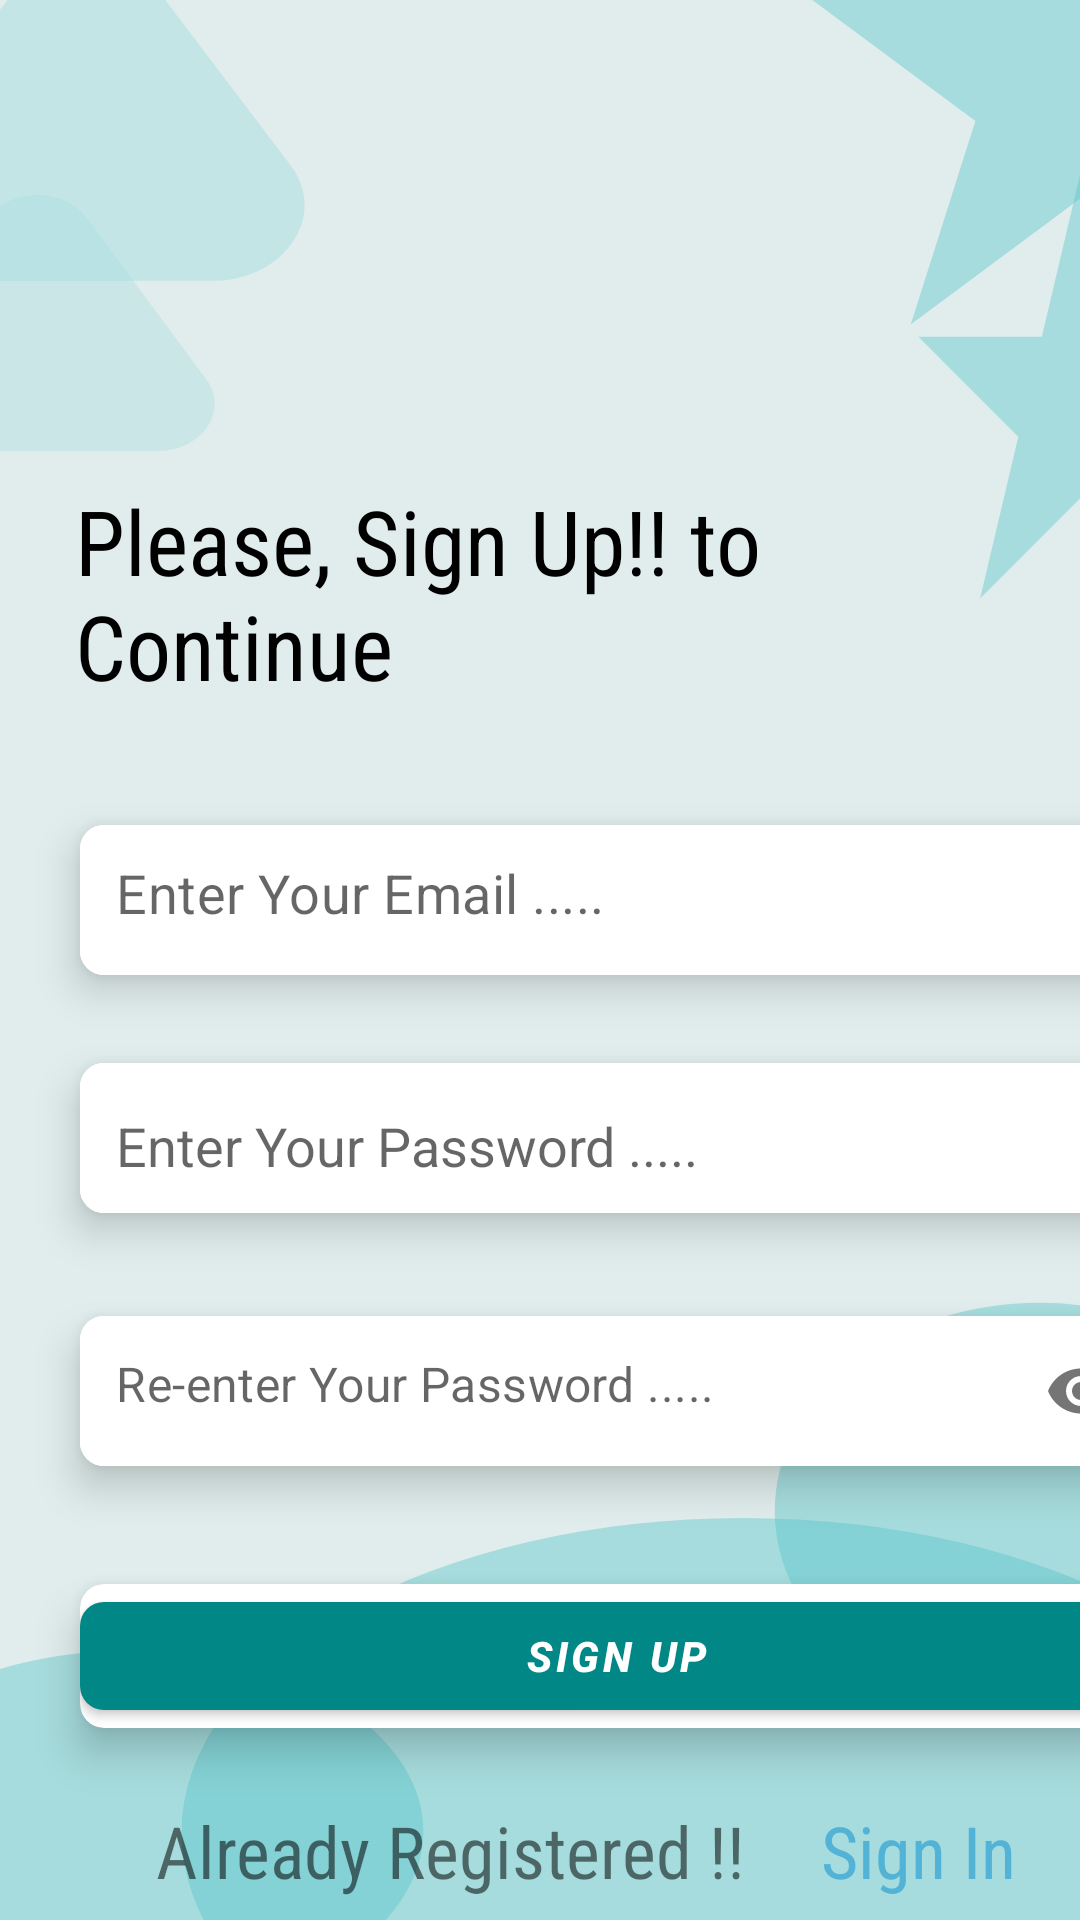

Android layout source for this screen:
<!-- AndroidManifest.xml: application theme Theme.ListTask -->
<!-- res/layout/fragment_sign_up.xml -->
<?xml version="1.0" encoding="utf-8"?>
<androidx.appcompat.widget.LinearLayoutCompat xmlns:android="http://schemas.android.com/apk/res/android"
    xmlns:app="http://schemas.android.com/apk/res-auto"
    xmlns:tools="http://schemas.android.com/tools"
    android:layout_width="match_parent"
    android:layout_height="match_parent"
    android:orientation="vertical"
    android:background="@drawable/backgr"
    tools:context=".fragments.SignUpFragment">


    <TextView
        android:id="@+id/textView"
        android:layout_width="wrap_content"
        android:layout_height="wrap_content"
        android:layout_marginLeft="25dp"
        android:layout_marginTop="160dp"
        android:fontFamily="sans-serif-condensed"
        android:text="Please, Sign Up!! to Continue"
        android:textColor="@color/black"
        android:textSize="30sp" />


    
    
    
    
    
    
    
    
    

    <com.google.android.material.card.MaterialCardView
        android:id="@+id/cardView1"
        android:layout_width="379dp"
        android:layout_height="wrap_content"
        android:layout_marginHorizontal="16dp"
        android:layout_marginTop="25dp"
        android:paddingTop="25dp"
        android:paddingBottom="0dp"
        app:cardCornerRadius="8dp"
        app:cardElevation="8dp"
        app:cardUseCompatPadding="true">

        <com.google.android.material.textfield.TextInputLayout
            android:layout_width="match_parent"
            android:layout_height="50dp"
            android:background="@color/white"
            app:boxStrokeWidth="0dp"
            app:boxStrokeWidthFocused="0dp"
            app:hintEnabled="false">

            <com.google.android.material.textfield.TextInputEditText
                android:id="@+id/emailEt"
                android:layout_width="match_parent"
                android:layout_height="50dp"
                android:background="@color/white"
                android:hint="@string/enter_your_email"
                android:inputType="textEmailAddress"
                android:paddingStart="12dp"
                android:paddingTop="5dp"
                android:textSize="18sp" />
        </com.google.android.material.textfield.TextInputLayout>

    </com.google.android.material.card.MaterialCardView>

    <com.google.android.material.card.MaterialCardView
        android:id="@+id/cardView2"
        android:layout_width="379dp"
        android:layout_height="wrap_content"
        android:layout_marginHorizontal="16dp"
        android:layout_marginBottom="5dp"
        android:paddingTop="0dp"
        android:paddingBottom="0dp"
        app:cardCornerRadius="8dp"
        app:cardElevation="8dp"
        app:cardUseCompatPadding="true"
        >


        <com.google.android.material.textfield.TextInputLayout
            android:layout_width="match_parent"
            android:layout_height="50dp"
            android:background="@color/white"
            app:boxStrokeWidth="0dp"
            app:boxStrokeWidthFocused="0dp"
            app:hintEnabled="false"
            app:passwordToggleEnabled="true">

        </com.google.android.material.textfield.TextInputLayout>

        <com.google.android.material.textfield.TextInputEditText
            android:id="@+id/passEt"
            android:layout_width="match_parent"
            android:layout_height="match_parent"
            android:background="@color/white"
            android:hint="@string/enter_your_pass"
            android:inputType="textPassword"
            android:paddingStart="12dp"
            android:paddingTop="5dp" />


    </com.google.android.material.card.MaterialCardView>

    <com.google.android.material.card.MaterialCardView
        android:id="@+id/cardView3"
        android:layout_width="379dp"
        android:layout_height="wrap_content"
        android:layout_marginHorizontal="16dp"
        app:cardCornerRadius="8dp"
        app:cardElevation="8dp"
        app:cardUseCompatPadding="true"
        app:checkedIconMargin="0dp"
      >


        <com.google.android.material.textfield.TextInputLayout
            android:layout_width="match_parent"
            android:layout_height="50dp"
            android:background="@color/white"
            app:boxStrokeWidth="0dp"
            app:boxStrokeWidthFocused="0dp"
            app:hintEnabled="false"
            app:passwordToggleEnabled="true">

            <com.google.android.material.textfield.TextInputEditText
                android:id="@+id/verifyPassEt"
                android:layout_width="match_parent"
                android:layout_height="match_parent"
                android:background="@color/white"
                android:hint="@string/re_enter_your_pass"
                android:inputType="textPassword"
                android:paddingStart="12dp"
                android:paddingTop="5dp" />

        </com.google.android.material.textfield.TextInputLayout>


    </com.google.android.material.card.MaterialCardView>

    <com.google.android.material.card.MaterialCardView
        android:id="@+id/cardView4"
        android:layout_width="379dp"
        android:layout_height="wrap_content"
        android:layout_marginHorizontal="16dp"
        android:layout_marginTop="10dp"
        app:cardCornerRadius="8dp"
        app:cardElevation="8dp"
        app:cardUseCompatPadding="true"

        >

        <com.google.android.material.button.MaterialButton
            android:id="@+id/btn"
            android:layout_width="match_parent"
            android:layout_height="wrap_content"
            android:text="Sign Up"
            android:textStyle="bold|italic"
            app:cornerRadius="8dp"
            app:elevation="8dp">

        </com.google.android.material.button.MaterialButton>

    </com.google.android.material.card.MaterialCardView>

    <LinearLayout
        android:layout_width="match_parent"
        android:layout_height="wrap_content"
        android:layout_marginTop="10dp">

        <TextView
            android:id="@+id/textview32"
            android:layout_width="216dp"
            android:layout_height="33dp"
            android:layout_marginStart="52dp"
            android:fontFamily="sans-serif-condensed"
            android:text="Already Registered !!"
            android:textSize="24sp"

            app:layout_constraintVertical_bias="0.55" />

        <TextView
            android:id="@+id/textViewSignIn"
            android:layout_width="92dp"
            android:layout_height="33dp"
            android:fontFamily="sans-serif-condensed"
            android:text=" Sign In"
            android:textColor="@color/purple_500"
            android:textSize="24sp" />
    </LinearLayout>














</androidx.appcompat.widget.LinearLayoutCompat>
<!-- resources referenced by this layout -->
<resources>
  <color name="black">#FF000000</color>
  <color name="purple_500">#52B3D6</color>
  <color name="white">#FFFFFFFF</color>
  <!-- drawable backgr (drawable) -->
  <vector xmlns:android="http://schemas.android.com/apk/res/android"
      android:width="375dp"
      android:height="812dp"
      android:viewportWidth="375"
      android:viewportHeight="812">
    <group>
      <clip-path
          android:pathData="M0,0h375v812h-375z"/>
      <path
          android:pathData="M0,0h375v812h-375z"
          android:fillColor="#BFDAD8"
          android:fillAlpha="0.49"/>
      <path
          android:pathData="M269,639a92,88 0,1 0,184 0a92,88 0,1 0,-184 0z"
          android:fillColor="#50C2C9"
          android:fillAlpha="0.4"/>
      <path
          android:pathData="M63,775a195,133 0,1 0,390 0a195,133 0,1 0,-390 0z"
          android:fillColor="#50C2C9"
          android:fillAlpha="0.4"/>
      <path
          android:pathData="M-57,774.5a102,76.5 0,1 0,204 0a102,76.5 0,1 0,-204 0z"
          android:fillColor="#50C2C9"
          android:fillAlpha="0.4"/>
      <path
          android:pathData="M375,-88L397.45,-1.97L470.11,-1.97L411.33,51.2L433.78,137.22L375,84.05L316.22,137.22L338.67,51.2L279.89,-1.97L352.55,-1.97L375,-88Z"
          android:fillColor="#50C2C9"
          android:fillAlpha="0.4"/>
      <path
          android:pathData="M2.83,-0.37C15.36,-20.48 44.64,-20.48 57.17,-0.37L100.87,69.84C114.14,91.15 98.82,118.75 73.71,118.75H-13.71C-38.82,118.75 -54.14,91.15 -40.87,69.84L2.83,-0.37Z"
          android:strokeAlpha="0.5"
          android:fillColor="#50C2C9"
          android:fillAlpha="0.2"/>
      <path
          android:pathData="M-4.09,92.1C3.7,79.29 22.3,79.29 30.09,92.1L71.6,160.36C79.7,173.69 70.11,190.75 54.51,190.75H-28.51C-44.11,190.75 -53.7,173.69 -45.6,160.36L-4.09,92.1Z"
          android:fillColor="#A8DDE0"
          android:fillAlpha="0.38"/>
      <path
          android:pathData="M375,74L388.25,142.41H431.11L396.43,184.68L409.68,253.09L375,210.82L340.32,253.09L353.57,184.68L318.89,142.41H361.75L375,74Z"
          android:fillColor="#50C2C9"
          android:fillAlpha="0.4"/>
    </group>
  </vector>
  <string name="enter_your_email">Enter Your Email .....</string>
  <string name="enter_your_pass">Enter Your Password .....</string>
  <string name="re_enter_your_pass">Re-enter Your Password .....</string>
  <style name="Theme.ListTask" parent="Theme.MaterialComponents.DayNight.DarkActionBar">
          
          <item name="colorPrimary">@color/design_default_color_secondary_variant</item>
          <item name="colorPrimaryVariant">#5FD1DC</item>
          <item name="colorOnPrimary">@color/white</item>
          
          <item name="colorSecondary">@color/teal_200</item>
          <item name="colorSecondaryVariant">@color/teal_700</item>
          <item name="colorOnSecondary">@color/black</item>
          
          <item name="android:statusBarColor">#52CBD6</item>
          
      </style>
  <color name="teal_200">#FF03DAC5</color>
  <color name="teal_700">#FF018786</color>
</resources>
